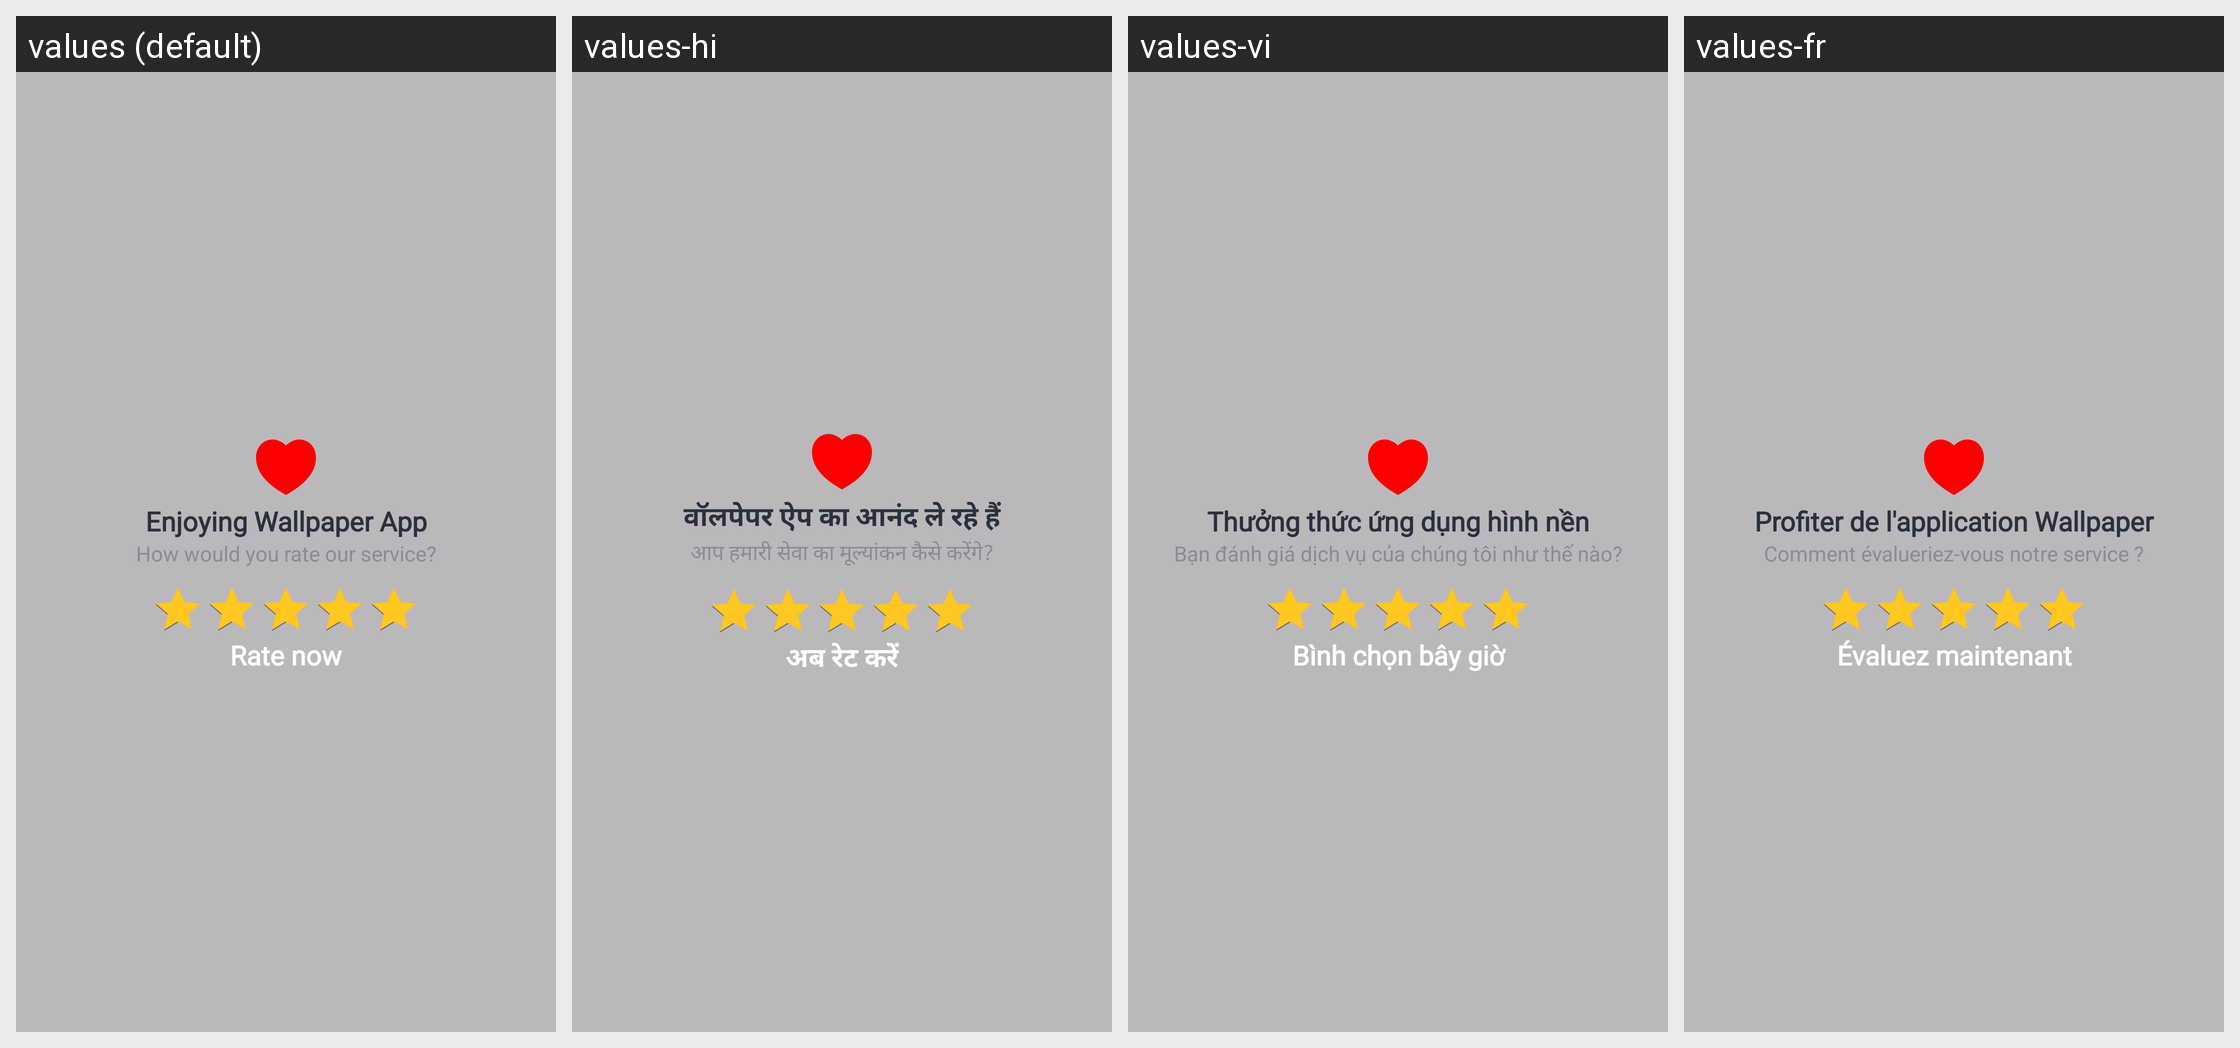

Translations of the strings shown on this Android screen, per locale in the grid:
Android screen res/layout/dialog_rate_us_one.xml rendered under 4 locales, left to right: values (default), values-hi, values-vi, values-fr. Device: Nexus 5 (rendered at 1080×1920; each locale shown at half size, 540×960, under a caption strip naming it); theme Theme.Wallpaper.
Other locales in the repository, not shown: values-it, values-pt.
Strings drawn on this screen, with the default value and each locale's value (text and hints the layout hard-codes, and strings that could not be matched under every locale, appear in the picture but are not listed):

enjoying_chat_app
  values: Enjoying Wallpaper App
  values-hi: वॉलपेपर ऐप का आनंद ले रहे हैं
  values-vi: Thưởng thức ứng dụng hình nền
  values-fr: Profiter de l'application Wallpaper

how_would_you_rate_our_service
  values: How would you rate our service?
  values-hi: आप हमारी सेवा का मूल्यांकन कैसे करेंगे?
  values-vi: Bạn đánh giá dịch vụ của chúng tôi như thế nào?
  values-fr: Comment évalueriez-vous notre service ?

rate_now
  values: Rate now
  values-hi: अब रेट करें
  values-vi: Bình chọn bây giờ
  values-fr: Évaluez maintenant
